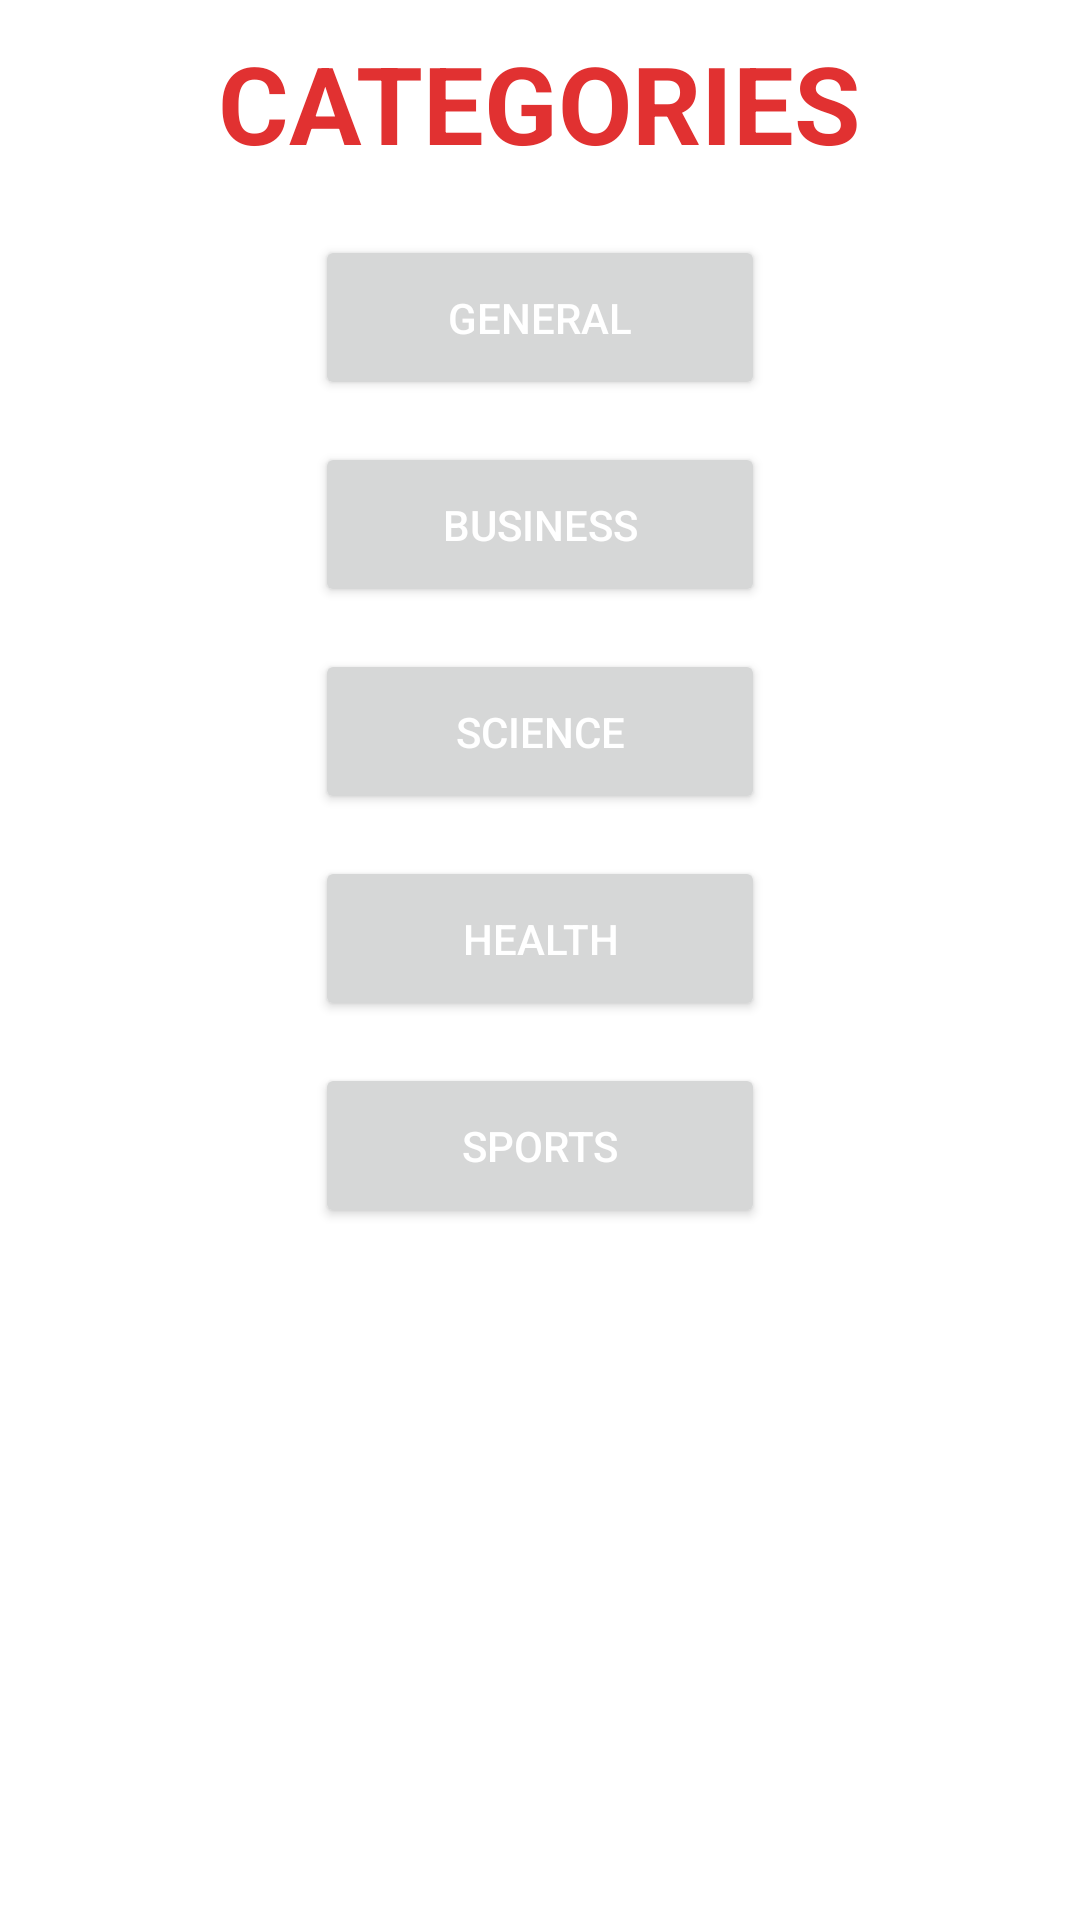

This screen was rendered from an Android layout file. Write that file and the resources it references.
<!-- AndroidManifest.xml: application theme Theme.SettingsFragment -->
<!-- res/layout/fragment_filter.xml -->
<?xml version="1.0" encoding="utf-8"?>
<LinearLayout xmlns:android="http://schemas.android.com/apk/res/android"
    xmlns:tools="http://schemas.android.com/tools"
    android:layout_width="match_parent"
    android:layout_height="match_parent"
    android:orientation="vertical"
    tools:context=".FilterFragment">

    <TextView
        android:layout_width="wrap_content"
        android:layout_height="wrap_content"
        android:text="CATEGORIES"
        android:textSize="36dp"
        android:textColor="#E13131"
        android:textStyle="bold"
        android:gravity="center"
        android:layout_gravity="center"
        android:layout_marginTop="10dp" />

    <Button
        android:id="@+id/button_general"
        android:layout_width="150dp"
        android:layout_height="55dp"
        android:text="GENERAL"
        android:textColor="@color/white"
        android:layout_marginTop="20dp"
        android:layout_marginBottom="7dp"
        android:layout_gravity="center"
        android:gravity="center" />

    <Button
        android:id="@+id/button_business"
        android:layout_width="150dp"
        android:layout_height="55dp"
        android:text="BUSINESS"
        android:textColor="@color/white"
        android:layout_marginTop="7dp"
        android:layout_marginBottom="7dp"
        android:layout_gravity="center"
        android:gravity="center" />

    <Button
        android:id="@+id/button_science"
        android:layout_width="150dp"
        android:layout_height="55dp"
        android:layout_gravity="center"
        android:layout_marginTop="7dp"
        android:layout_marginBottom="7dp"
        android:gravity="center"
        android:text="SCIENCE"
        android:textColor="@color/white" />

    <Button
        android:id="@+id/button_health"
        android:layout_width="150dp"
        android:layout_height="55dp"
        android:text="HEALTH"
        android:textColor="@color/white"
        android:layout_marginTop="7dp"
        android:layout_marginBottom="7dp"
        android:layout_gravity="center"
        android:gravity="center" />
    <Button
        android:id="@+id/button_sports"
        android:layout_width="150dp"
        android:layout_height="55dp"
        android:text="SPORTS"
        android:textColor="@color/white"
        android:layout_marginTop="7dp"
        android:layout_marginBottom="7dp"
        android:layout_gravity="center"
        android:gravity="center" />


</LinearLayout>
<!-- resources referenced by this layout -->
<resources>
  <style name="Theme.SettingsFragment" parent="Theme.MaterialComponents.DayNight.DarkActionBar">
          
          <item name="colorPrimary">@color/purple_500</item>
          <item name="colorPrimaryVariant">@color/purple_700</item>
          <item name="colorOnPrimary">@color/white</item>
          
          <item name="colorSecondary">@color/teal_200</item>
          <item name="colorSecondaryVariant">@color/teal_700</item>
          <item name="colorOnSecondary">@color/black</item>
          
          <item name="android:statusBarColor" tools:targetApi="l">?attr/colorPrimaryVariant</item>
          
      </style>
  <!-- not gathered from this repository: default colours our renderer supplied (Android Studio template values) -->
  <color name="purple_500">#FF6200EE</color>
  <color name="purple_700">#FF3700B3</color>
  <color name="teal_200">#FF03DAC5</color>
  <color name="teal_700">#FF018786</color>
  <color name="black">#FF000000</color>
  <color name="white">#FFFFFFFF</color>
</resources>
